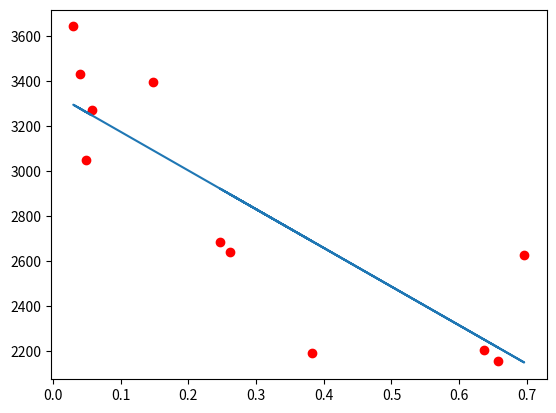

Write Python code to recreate this figure.
import numpy as np
import matplotlib.pyplot as plt

X=[0.04,0.057,0.049,0.030,0.148,0.696,0.636,0.262,0.383,0.247,0.657]
Y=[3432,3273,3049,3642,3394,2628,2204,2643,2192,2687,2159]
moyx=np.mean(X)
moyy=np.mean(Y)
def b1(X,Y):
	b1a=0
	b1b=0
	for i,j in zip(X,Y):
		b1a=b1a+(i-moyx)*(j-moyy)
		b1b=b1b+(i-moyx)**2
	return b1a/b1b


def b0(X,Y):
	b=b1(X,Y)
	return moyy-b*moyx



axey=[]
def	axe(n,X,Y):
	b00=b0(X,Y)
	b11=b1(X,Y)
	for i in X:
		axey.append(b00+b11*i)
		
		
		
axe(axey,X,Y)
plt.plot(X, Y,'ro',X,axey,'-')

plt.show()

def sqrt(n):
	return n**0.5

def calculr(X,Y):
	ymoy=np.mean(Y)
	xmoy=np.mean(X)
	haut=0
	bout1=0
	bout2=0
	for i,j in zip(X,Y):
		haut=haut+(i-xmoy)*(j-ymoy)
	for i,j in zip(X,Y):
		bout1=bout1+(i-xmoy)**2
		bout2=bout2+(j-ymoy)**2	
	return haut/(sqrt(bout1)*sqrt(bout2))	
print(calculr(X,Y))


def plotreg(X,Y):
	moyx=np.mean(X)
	moyy=np.mean(Y)
	axey=[]
	axe(axey,X,Y)
	plt.plot(X, Y,'ro',X,axey,'-')
	plt.show()
	
	